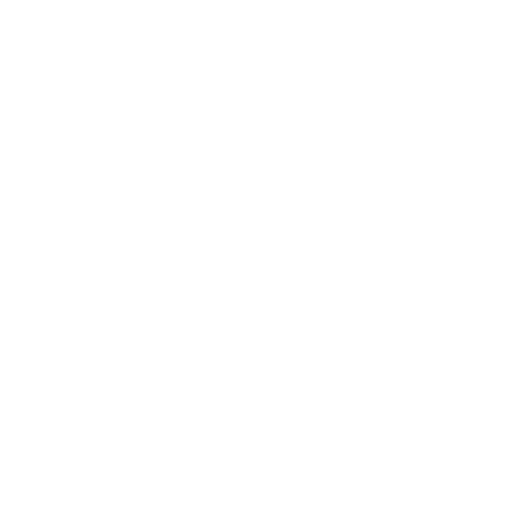
t = 0.00 s
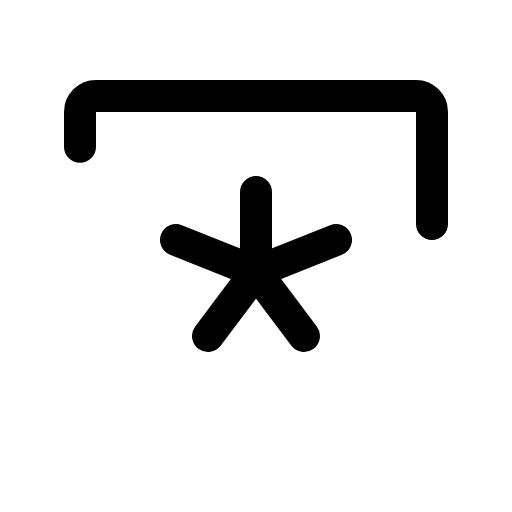
t = 0.38 s
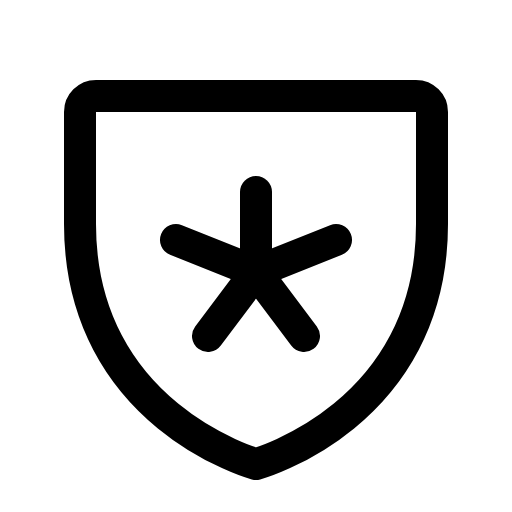
t = 1.13 s
t = 1.50 s: frame unchanged from t = 1.13 s, image omitted
t = 1.88 s: frame unchanged from t = 1.13 s, image omitted
t = 2.63 s: frame unchanged from t = 1.13 s, image omitted

The animated SVG that drew these frames (rendered in a browser with its animation timeline set to each time). Animation: 1 CSS @keyframes rule; one cycle of 3.00 s, repeats indefinitely.

<svg xmlns="http://www.w3.org/2000/svg" viewBox="0 0 256 256">
  <style>
    .draw-line {
      stroke-dasharray: 2000;
      stroke-dashoffset: 0;
    }
    svg:hover .draw-line {
      animation: phosphor-draw-in 3s ease-in-out infinite alternate;
    }
    @keyframes phosphor-draw-in {
      0%   { stroke-dashoffset: 2000; }
      50%  { stroke-dashoffset: 0; }
      100% { stroke-dashoffset: 0; }
    }
  </style><rect width="256" height="256" fill="none"/><line x1="128" y1="96" x2="128" y2="136" fill="none" stroke="currentColor" stroke-linecap="round" stroke-linejoin="round" stroke-width="16" class="draw-line"/><line x1="88" y1="120" x2="128" y2="136" fill="none" stroke="currentColor" stroke-linecap="round" stroke-linejoin="round" stroke-width="16" class="draw-line"/><line x1="104" y1="168" x2="128" y2="136" fill="none" stroke="currentColor" stroke-linecap="round" stroke-linejoin="round" stroke-width="16" class="draw-line"/><line x1="152" y1="168" x2="128" y2="136" fill="none" stroke="currentColor" stroke-linecap="round" stroke-linejoin="round" stroke-width="16" class="draw-line"/><line x1="168" y1="120" x2="128" y2="136" fill="none" stroke="currentColor" stroke-linecap="round" stroke-linejoin="round" stroke-width="16" class="draw-line"/><path d="M216,112V56a8,8,0,0,0-8-8H48a8,8,0,0,0-8,8v56c0,96,88,120,88,120S216,208,216,112Z" fill="none" stroke="currentColor" stroke-linecap="round" stroke-linejoin="round" stroke-width="16" class="draw-line"/></svg>
